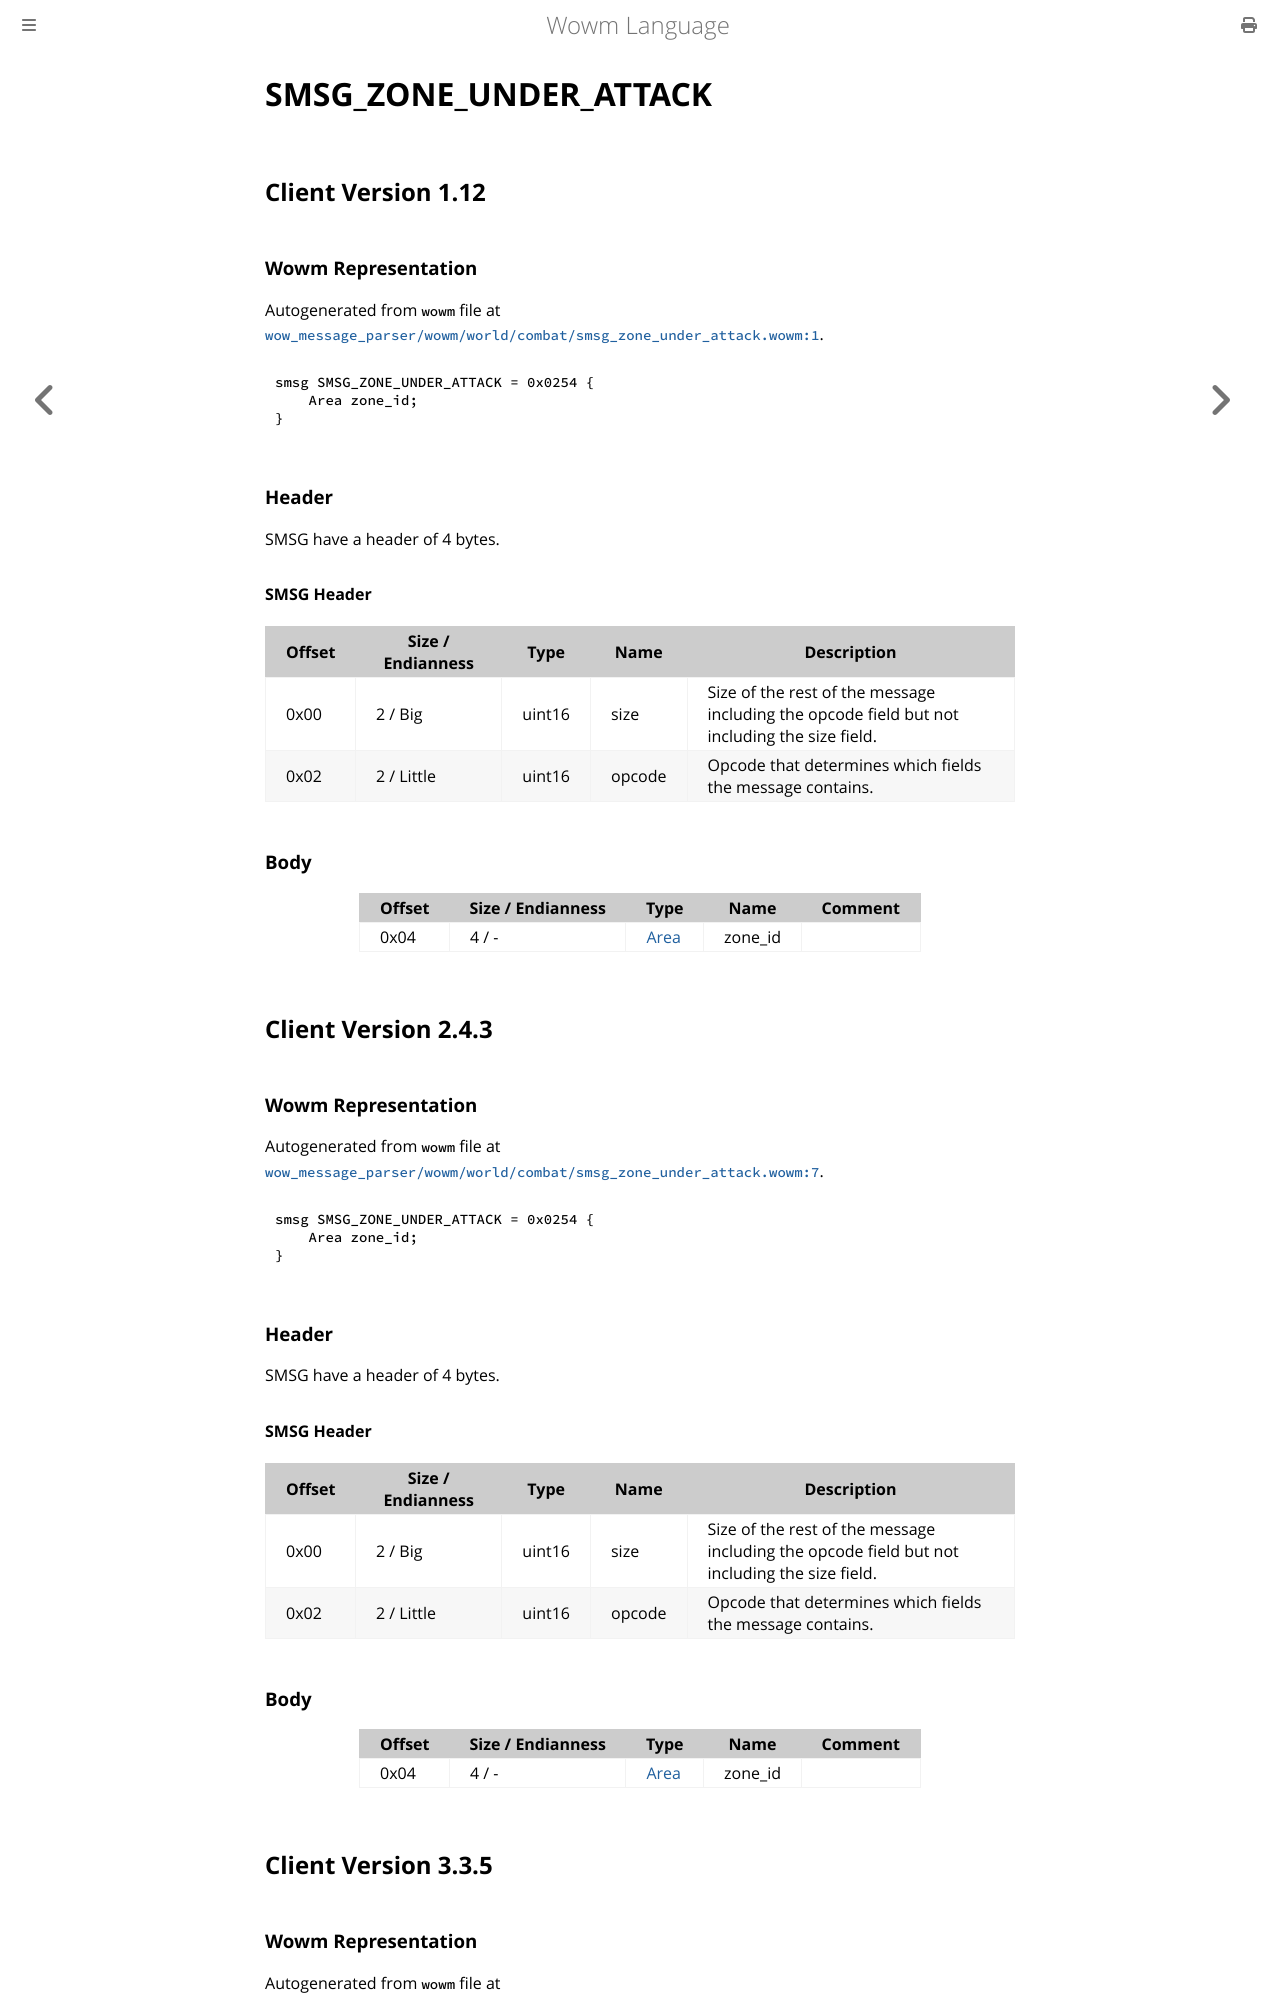

repository: gtker/wow_messages · page: docs/smsg_zone_under_attack.html · generator: mdbook

# SMSG_ZONE_UNDER_ATTACK

## Client Version 1.12

### Wowm Representation

Autogenerated from `wowm` file at [`wow_message_parser/wowm/world/combat/smsg_zone_under_attack.wowm:1`](https://github.com/gtker/wow_messages/tree/main/wow_message_parser/wowm/world/combat/smsg_zone_under_attack.wowm#L1).
```rust,ignore
smsg SMSG_ZONE_UNDER_ATTACK = 0x0254 {
    Area zone_id;
}
```
### Header

SMSG have a header of 4 bytes.

#### SMSG Header

| Offset | Size / Endianness | Type   | Name   | Description |
| ------ | ----------------- | ------ | ------ | ----------- |
| 0x00   | 2 / Big           | uint16 | size   | Size of the rest of the message including the opcode field but not including the size field.|
| 0x02   | 2 / Little        | uint16 | opcode | Opcode that determines which fields the message contains.|

### Body

| Offset | Size / Endianness | Type | Name | Comment |
| ------ | ----------------- | ---- | ---- | ------- |
| 0x04 | 4 / - | [Area](area.md) | zone_id |  |

## Client Version 2.4.3

### Wowm Representation

Autogenerated from `wowm` file at [`wow_message_parser/wowm/world/combat/smsg_zone_under_attack.wowm:7`](https://github.com/gtker/wow_messages/tree/main/wow_message_parser/wowm/world/combat/smsg_zone_under_attack.wowm#L7).
```rust,ignore
smsg SMSG_ZONE_UNDER_ATTACK = 0x0254 {
    Area zone_id;
}
```
### Header

SMSG have a header of 4 bytes.

#### SMSG Header

| Offset | Size / Endianness | Type   | Name   | Description |
| ------ | ----------------- | ------ | ------ | ----------- |
| 0x00   | 2 / Big           | uint16 | size   | Size of the rest of the message including the opcode field but not including the size field.|
| 0x02   | 2 / Little        | uint16 | opcode | Opcode that determines which fields the message contains.|

### Body

| Offset | Size / Endianness | Type | Name | Comment |
| ------ | ----------------- | ---- | ---- | ------- |
| 0x04 | 4 / - | [Area](area.md) | zone_id |  |

## Client Version 3.3.5
